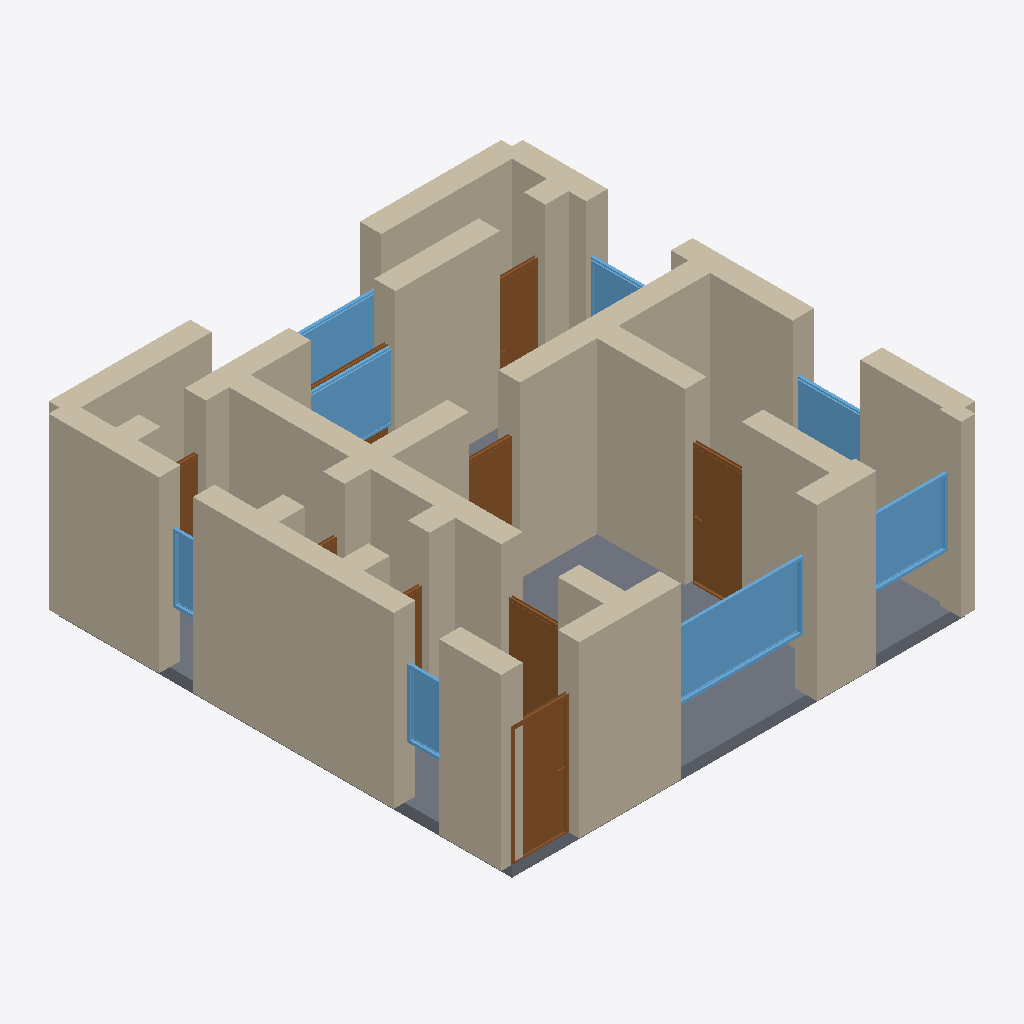
Isometric view of an IFC building model (IFC-SPF (STEP), schema IFC4, length unit metre), seen from the south-west, elements coloured by IFC class: 29 walls (beige), 9 doors (brown), 8 windows (light blue), 1 slab (grey).
Extent 8.4 m × 8.4 m × 3.2 m (x, y, z). Storeys (1): Ground Floor at 0.00 m. Elements (47): 29 IfcWall, 9 IfcDoor, 8 IfcWindow, 1 IfcSlab.

HEADER;
FILE_DESCRIPTION(('ViewDefinition[DesignTransferView]'),'2;1');
FILE_NAME('/dev/null','2026-05-05T20:29:00+05:30',(''),(''),'IfcOpenShell 0.8.5','IfcOpenShell 0.8.5','Nobody');
FILE_SCHEMA(('IFC4'));
ENDSEC;
DATA;
#1=IFCPROJECT('0bHlCm_nP5VhZgPhEsTaA7',$,'A Yerevan Kentron 1-bed Stalinka — characteristic pink tuff ',$,$,$,$,(#10),#5);
#12=IFCSITE('27OAacy_n6$wX8R0upW7UK',$,'Site',$,$,$,$,$,$,$,$,$,$,$);
#13=IFCBUILDING('0QzfhaVBf5bfnrsuJf4auV',$,'Building',$,$,$,$,$,$,$,$,$);
#16=IFCBUILDINGSTOREY('1G5zNZqd5BqxsSOSTlbBC5',$,'Ground Floor',$,$,#22,$,$,$,$);
#222=IFCWALL('16v5txzej3MeNucn4OXSXH',$,'Exterior Wall',$,$,#243,#238,$,$);
#200=IFCWALL('0XJXjaS$D8RxFk4aNX5T_1',$,'Exterior Wall',$,$,#221,#216,$,$);
#23=IFCWALL('03a7T7ryT1HQZLImXMyOnt',$,'Exterior Wall',$,$,#45,#39,$,$);
#2050=IFCSLAB('3DFRnbld916wgtP7PwtK3s',$,'Floor',$,$,#2067,#2062,$,.FLOOR.);
#376=IFCWALL('0fcvG5AdDE$OAgqLQg8l$N',$,'Interior Wall',$,$,#397,#392,$,$);
#618=IFCWALL('1uLia8KULDXx$Sj7$2fllv',$,'Interior Wall',$,$,#639,#634,$,$);
#398=IFCWALL('0vmyCJqqn6qgQdLWakK3jy',$,'Interior Wall',$,$,#419,#414,$,$);
#244=IFCWALL('0UdnLw8Wr5be_$O9y$9x7B',$,'Exterior Wall',$,$,#265,#260,$,$);
#46=IFCWALL('1SUrtZPLX8dPt64qfhz1Eu',$,'Exterior Wall',$,$,#67,#62,$,$);
#112=IFCWALL('04zoJ8A81AQPQrHUXkFeL7',$,'Exterior Wall',$,$,#133,#128,$,$);
#530=IFCWALL('0A9LnSNjb9Nx51XNeVM1Ee',$,'Interior Wall',$,$,#551,#546,$,$);
#90=IFCWALL('120wWN0zTDJwayGAi083FU',$,'Exterior Wall',$,$,#111,#106,$,$);
#156=IFCWALL('0ehTNGDA91ZREdQ2MTbFsg',$,'Exterior Wall',$,$,#177,#172,$,$);
#354=IFCWALL('1zVLpadU525erX1t1$7cZf',$,'Interior Wall',$,$,#375,#370,$,$);
#1427=IFCWINDOW('2zOfBrVmf6txfTlWiDYf4Z',$,'Window',$,$,#1481,#1476,$,1.2,2.4,$,$,$);
#178=IFCWALL('05Q5sPOVzF1vpo0gsO68ew',$,'Exterior Wall',$,$,#199,#194,$,$);
#288=IFCWALL('0BsRFoAaD8Igak9wrUy8w9',$,'Interior Wall',$,$,#309,#304,$,$);
#464=IFCWALL('1Pehm1WN12eBlHA97rlpYm',$,'Interior Wall',$,$,#485,#480,$,$);
#134=IFCWALL('13Zkm$3jf86gFo_1EXGuTP',$,'Exterior Wall',$,$,#155,#150,$,$);
#662=IFCDOOR('0ubWVrw9v9TeFklF7MslWw',$,'Door',$,$,#746,#741,$,2.1,1.0,$,$,$);
#1002=IFCDOOR('3kWQUAlt9AvgEE5AADXYRo',$,'Door',$,$,#1086,#1081,$,2.1,1.0,$,$,$);
#68=IFCWALL('1FS4h0eE103hs47whxlTLu',$,'Exterior Wall',$,$,#89,#84,$,$);
#310=IFCWALL('2wlCe87xf8Dgh90mwf8ING',$,'Interior Wall',$,$,#331,#326,$,$);
#596=IFCWALL('1jSRj4mGL7ieVoseVq1HdM',$,'Interior Wall',$,$,#617,#612,$,$);
#1482=IFCWINDOW('27wj2z6hvDo9_TTRaNWMcf',$,'Window',$,$,#1536,#1531,$,1.2,1.5,$,$,$);
#420=IFCWALL('1JYsWZXgrDrvfqu0Air_2H',$,'Interior Wall',$,$,#441,#436,$,$);
#442=IFCWALL('2JJimAJnf7le2VAlBVq7Hi',$,'Interior Wall',$,$,#463,#458,$,$);
#1592=IFCWINDOW('1fARtFUY11Guicz$haHNrc',$,'Window',$,$,#1646,#1641,$,1.2,1.8,$,$,$);
#552=IFCWALL('0E6KJpoA5AxOHjtBZwY1Q6',$,'Interior Wall',$,$,#573,#568,$,$);
#747=IFCDOOR('10cELtE1D6AvJpgr7_mdEk',$,'Door',$,$,#831,#826,$,2.1,1.0,$,$,$);
#486=IFCWALL('0CUIFEOxH7Lgn59f4Vzw60',$,'Interior Wall',$,$,#507,#502,$,$);
#1702=IFCWINDOW('2NtraIN0r0Lh1IRrzqEsj9',$,'Window',$,$,#1756,#1751,$,1.2,3.0,$,$,$);
#640=IFCWALL('01CycjVFPEmQFmv_2qgbI1',$,'Interior Wall',$,$,#661,#656,$,$);
#1342=IFCDOOR('357hwaJmH3PwaV3_gjbZ0Q',$,'Door',$,$,#1426,#1421,$,2.1,0.8,$,$,$);
#1537=IFCWINDOW('0BhfXPURn9yQ6diktKBl7j',$,'Window',$,$,#1591,#1586,$,1.2,1.2,$,$,$);
#1087=IFCDOOR('1pR9LfBDTDMPKk8xLntwuN',$,'Door',$,$,#1171,#1166,$,2.1,0.9,$,$,$);
#1812=IFCWINDOW('0KDEZu2i9DiQYqLcv_H4Fx',$,'Window',$,$,#1866,#1861,$,1.2,0.8,$,$,$);
#266=IFCWALL('00H4BLlLP6VuD_as3wTF7n',$,'Interior Wall',$,$,#287,#282,$,$);
#1647=IFCWINDOW('15fH5wzVPE_QfWO5VM3O35',$,'Window',$,$,#1701,#1696,$,1.2,1.5,$,$,$);
#1757=IFCWINDOW('3Fo90Z$uH39OTzwf577$sT',$,'Window',$,$,#1811,#1806,$,1.2,0.6,$,$,$);
#1172=IFCDOOR('19AIe$8LH8N9eA2YZ_D3sp',$,'Door',$,$,#1256,#1251,$,2.1,0.8,$,$,$);
#332=IFCWALL('3Exc4agm9Che7B7wmDxhFs',$,'Interior Wall',$,$,#353,#348,$,$);
#508=IFCWALL('0V2yN1pQ94TBwSPdx0USKl',$,'Interior Wall',$,$,#529,#524,$,$);
#574=IFCWALL('0fijDckb90GAnZtLyTRYsG',$,'Interior Wall',$,$,#595,#590,$,$);
#832=IFCDOOR('1tmTZRkLfByPUAV8fTbQ4w',$,'Door',$,$,#916,#911,$,2.1,0.7,$,$,$);
#1257=IFCDOOR('1zDVHUWXD9$uRAuBGltK0w',$,'Door',$,$,#1341,#1336,$,2.1,1.5,$,$,$);
#917=IFCDOOR('1x6y2YmgjFoANBu8GGEbwi',$,'Door',$,$,#1001,#996,$,2.1,0.7,$,$,$);
ENDSEC;
